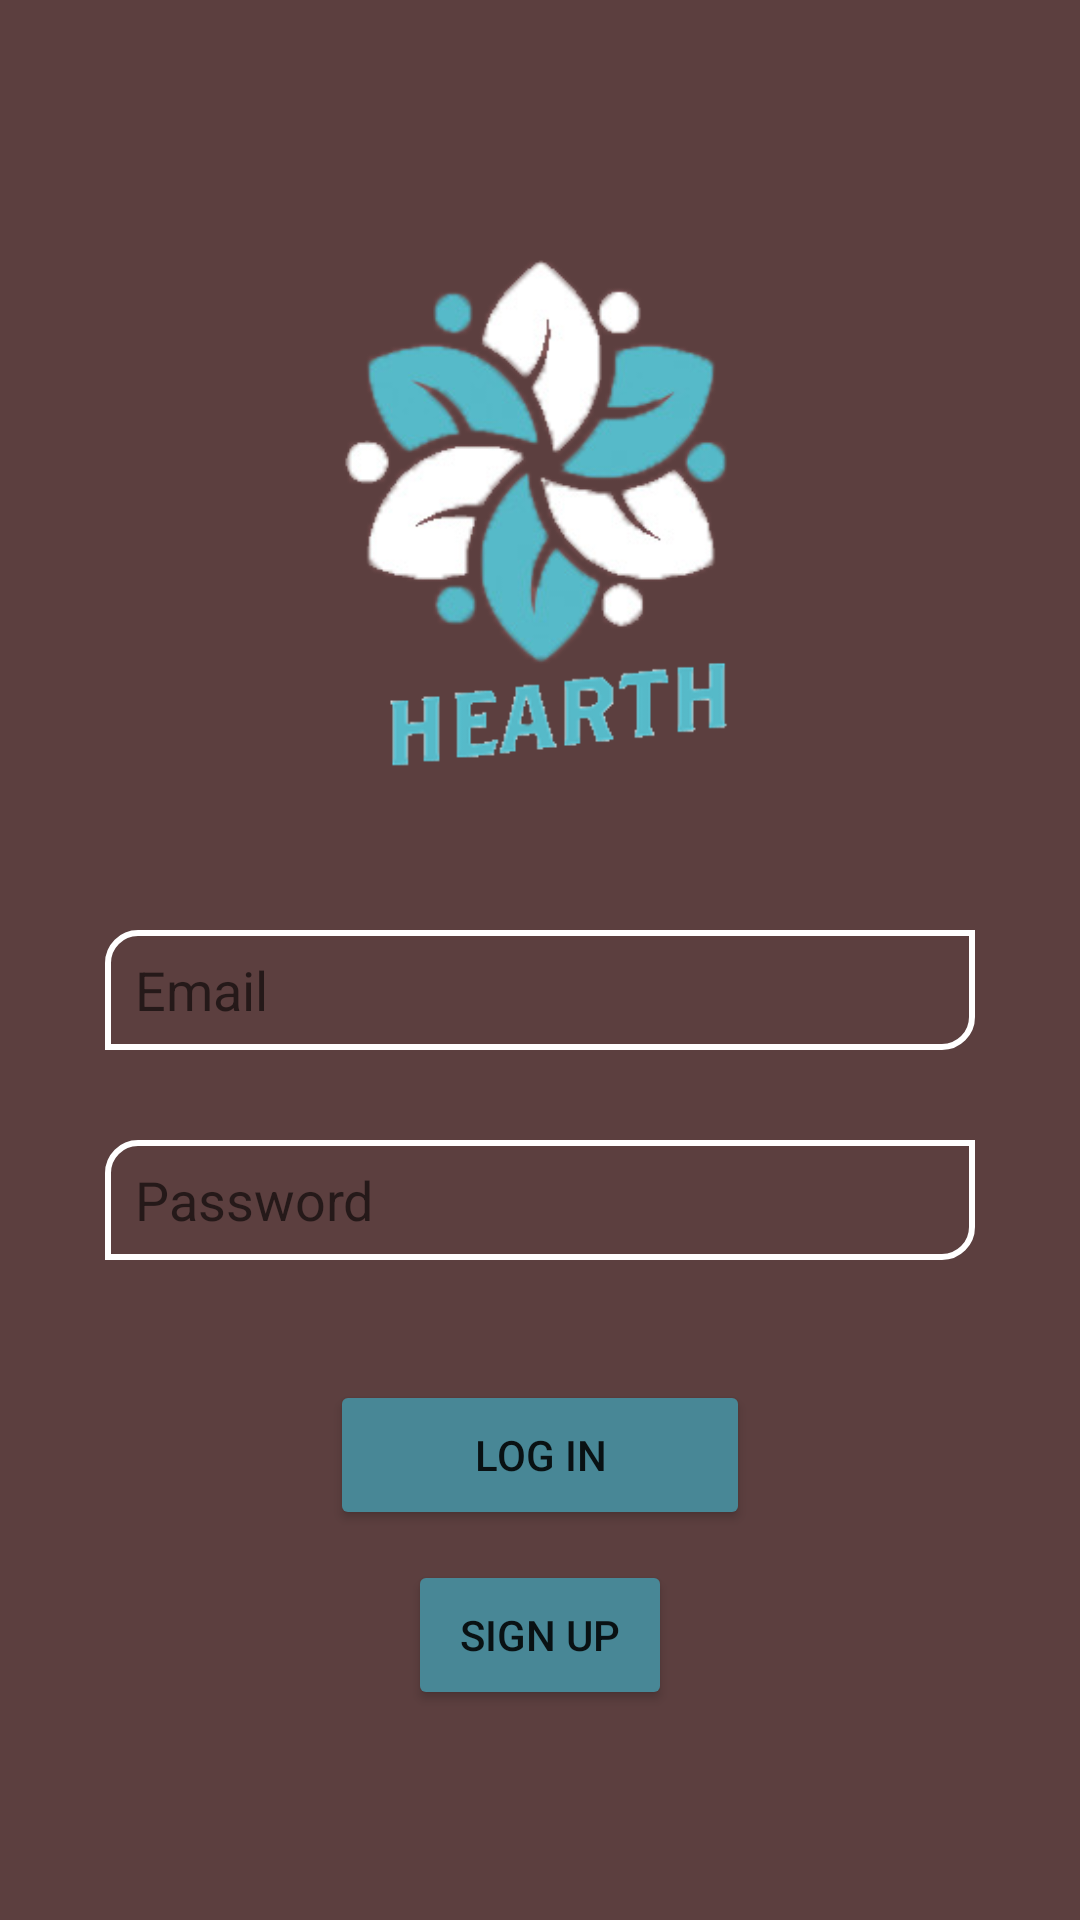

Produce the Android XML layout that renders to this screen, including the resource entries it uses.
<!-- AndroidManifest.xml: application theme Theme.Maturaarbeit_V1 -->
<!-- res/layout/activity_login.xml -->
<?xml version="1.0" encoding="utf-8"?>
<RelativeLayout xmlns:android="http://schemas.android.com/apk/res/android"
    xmlns:app="http://schemas.android.com/apk/res-auto"
    xmlns:tools="http://schemas.android.com/tools"
    android:layout_width="match_parent"
    android:layout_height="match_parent"
    tools:context=".Login"
    android:background="@color/customBrown"
    >



    <ImageView
        android:id="@+id/logo"
        android:layout_width="200dp"
        android:layout_height="200dp"
        android:src="@drawable/logo3"
        android:layout_centerHorizontal="true"
        android:layout_marginTop="70dp"
        />

    <EditText
        android:id="@+id/Email"
        android:layout_width="match_parent"
        android:layout_height="40dp"
        android:layout_below="@+id/logo"
        android:layout_marginLeft="35dp"
        android:layout_marginTop="40dp"
        android:layout_marginRight="35dp"
        android:background="@drawable/edt_background"
        android:hint="Email"
        android:paddingLeft="10dp"
        />

    <EditText
        android:id="@+id/Password"
        android:layout_width="match_parent"
        android:layout_height="40dp"
        android:layout_below="@+id/Email"
        android:layout_marginLeft="35dp"
        android:layout_marginTop="30dp"
        android:layout_marginRight="35dp"
        android:background="@drawable/edt_background"
        android:hint="Password"
        android:paddingLeft="10dp" />
    <Button
        android:id="@+id/Login"
        android:layout_width="140dp"
        android:layout_height="50dp"
        android:layout_below="@+id/Password"
        android:layout_centerHorizontal="true"
        android:layout_marginTop="40dp"
        android:text="Log In"
        android:backgroundTint="@color/customBlue"
        />
    <Button
        android:id="@+id/Signup"
        android:layout_width="wrap_content"
        android:layout_height="50dp"
        android:layout_below="@+id/Login"
        android:layout_centerHorizontal="true"
        android:layout_marginTop="10dp"
        android:text="Sign up"
        android:backgroundTint="@color/customBlue"
        />
</RelativeLayout>
<!-- resources referenced by this layout -->
<resources>
  <color name="customBlue">#488796</color>
  <color name="customBrown">#5c3f3f</color>
  <!-- drawable edt_background (drawable) -->
  <?xml version="1.0" encoding="utf-8"?>
  <shape xmlns:android="http://schemas.android.com/apk/res/android">
      <corners android:bottomRightRadius="10dp" android:topLeftRadius="10dp"/>
      <stroke android:color="@color/white" android:width="2dp"/>
  </shape>
  <!-- drawable logo3: png bitmap (drawable, 54524 bytes) -->
  <style name="Theme.Maturaarbeit_V1" parent="Theme.MaterialComponents.DayNight.DarkActionBar">
          
          <item name="colorPrimary">@color/purple_500</item>
          <item name="colorPrimaryVariant">@color/purple_700</item>
          <item name="colorOnPrimary">@color/white</item>
          
          <item name="colorSecondary">@color/teal_200</item>
          <item name="colorSecondaryVariant">@color/teal_700</item>
          <item name="colorOnSecondary">@color/black</item>
          
          <item name="android:statusBarColor" tools:targetApi="l">?attr/colorPrimaryVariant</item>
          
      </style>
  <color name="white">#FFFFFFFF</color>
  <color name="purple_500">#FF6200EE</color>
  <color name="purple_700">#FF3700B3</color>
  <color name="teal_200">#FF03DAC5</color>
  <color name="teal_700">#FF018786</color>
  <color name="black">#FF000000</color>
</resources>
